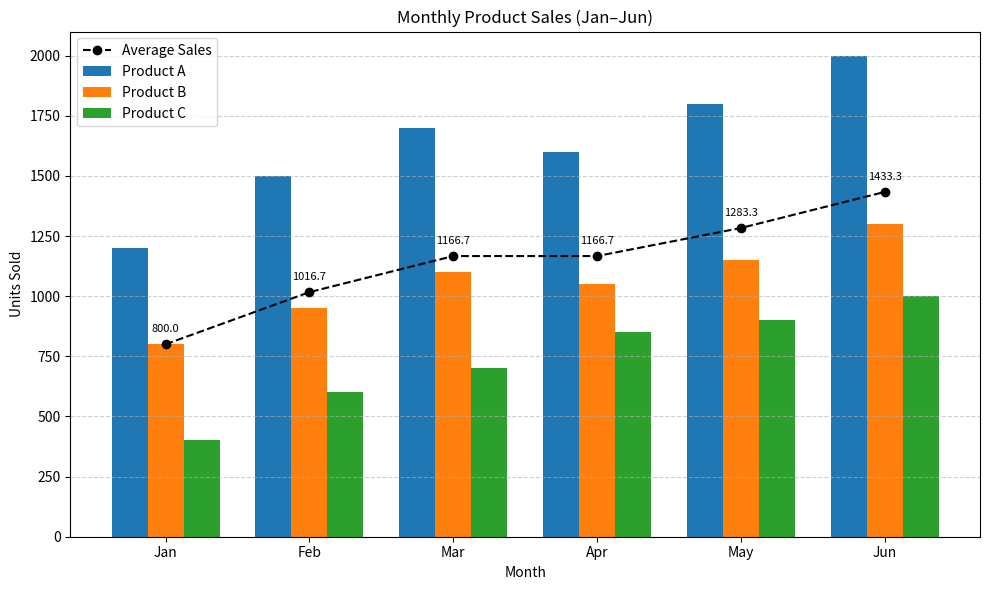

Recreate this plot in Python.
# Write a program to show the working of Bar Graphs.

import matplotlib.pyplot as plt
import numpy as np
import pandas as pd

months = ["Jan", "Feb", "Mar", "Apr", "May", "Jun"]
product_a = [1200, 1500, 1700, 1600, 1800, 2000]
product_b = [800, 950, 1100, 1050, 1150, 1300]
product_c = [400, 600, 700, 850, 900, 1000]

data = {
    "Month": months,
    "Product A": product_a,
    "Product B": product_b,
    "Product C": product_c,
}

df = pd.DataFrame(data)
df["Total Sales"] = df["Product A"] + df["Product B"] + df["Product C"]
df["Average Sales"] = (df["Total Sales"] / 3).round(1)

x = np.arange(len(months))
width = 0.25

plt.figure(figsize=(10, 6))
plt.bar(x - width, df["Product A"], width, label="Product A")
plt.bar(x, df["Product B"], width, label="Product B")
plt.bar(x + width, df["Product C"], width, label="Product C")

plt.plot(
    x,
    df["Average Sales"],
    marker="o",
    linestyle="--",
    color="black",
    label="Average Sales",
)

plt.title("Monthly Product Sales (Jan–Jun)")
plt.xlabel("Month")
plt.ylabel("Units Sold")
plt.xticks(x, months)
plt.legend()

for i, v in enumerate(df["Average Sales"]):
    plt.text(i, v + 50, str(v), ha="center", fontsize=8)

plt.grid(axis="y", linestyle="--", alpha=0.6)
plt.tight_layout()
plt.show()
